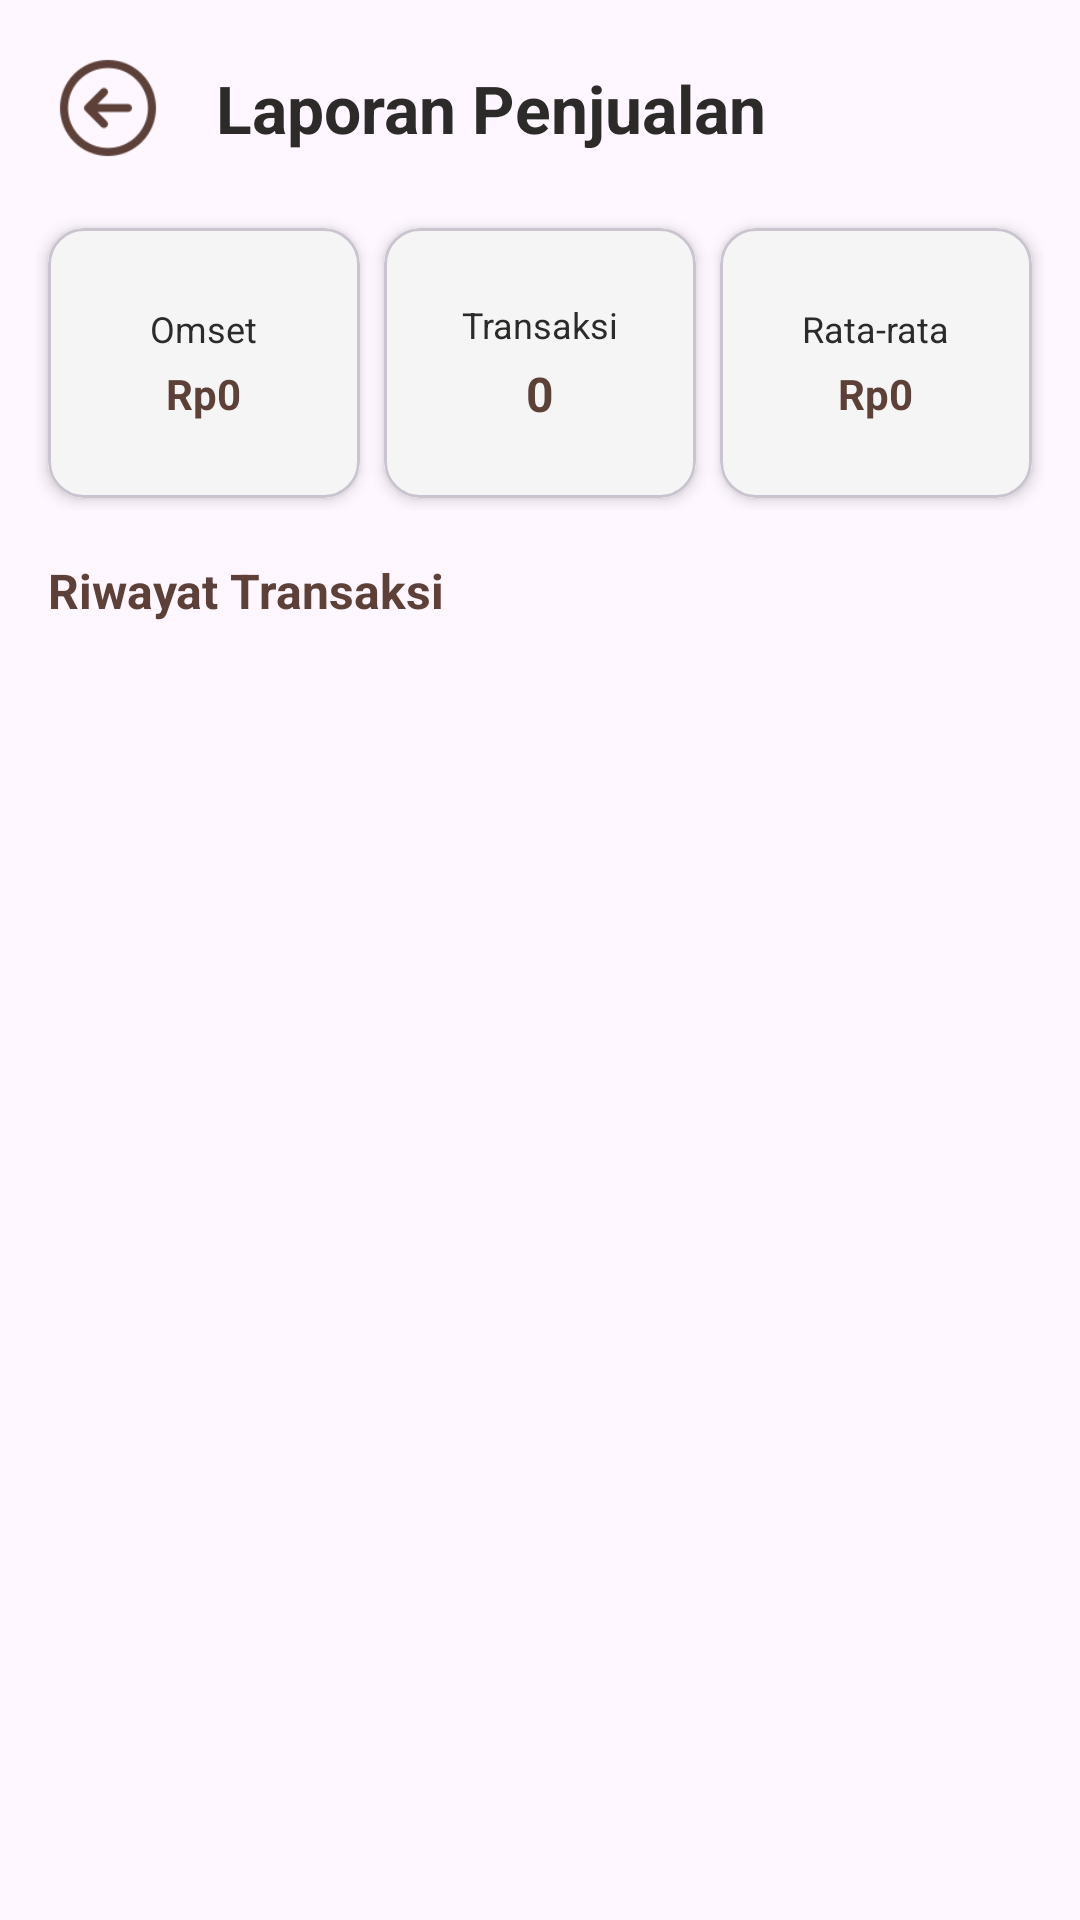

Layout XML and referenced resources for this Android screen:
<!-- AndroidManifest.xml: application theme Theme.Kasir -->
<!-- res/layout/activity_laporan.xml -->
<?xml version="1.0" encoding="utf-8"?>
<androidx.constraintlayout.widget.ConstraintLayout
    xmlns:android="http://schemas.android.com/apk/res/android"
    xmlns:app="http://schemas.android.com/apk/res-auto"
    xmlns:tools="http://schemas.android.com/tools"
    android:id="@+id/main"
    android:layout_width="match_parent"
    android:layout_height="match_parent"
    android:fitsSystemWindows="true">

    <LinearLayout
        android:id="@+id/headerLayout"
        android:layout_width="match_parent"
        android:layout_height="wrap_content"
        android:orientation="horizontal"
        android:padding="16dp"
        android:gravity="center_vertical"
        app:layout_constraintTop_toTopOf="parent">

        <ImageView
            android:id="@+id/btnBack"
            android:layout_width="40dp"
            android:layout_height="40dp"
            android:src="@drawable/ic_back"
            android:layout_marginEnd="16dp"
            app:tint="@color/icon_color"/>

        <TextView
            android:layout_width="wrap_content"
            android:layout_height="wrap_content"
            android:text="@string/laporan_penjualan"
            android:textSize="22sp"
            android:textColor="@color/text_secondary"
            android:textStyle="bold" />
    </LinearLayout>

    <LinearLayout
        android:id="@+id/layoutStats"
        android:layout_width="match_parent"
        android:layout_height="wrap_content"
        android:orientation="horizontal"
        android:paddingHorizontal="12dp"
        android:weightSum="3"
        app:layout_constraintTop_toBottomOf="@id/headerLayout">

        <com.google.android.material.card.MaterialCardView
            android:layout_width="0dp"
            android:layout_height="90dp"
            android:layout_weight="1"
            android:layout_margin="4dp"
            app:cardCornerRadius="12dp"
            app:cardElevation="3dp"
            app:cardBackgroundColor="?attr/colorSurfaceVariant">

            <LinearLayout
                android:layout_width="match_parent"
                android:layout_height="match_parent"
                android:orientation="vertical"
                android:gravity="center"
                android:background="@color/surface_variant"
                android:padding="8dp">

                <TextView
                    android:layout_width="wrap_content"
                    android:layout_height="wrap_content"
                    android:text="@string/omset"
                    android:textSize="12sp"
                    android:textColor="@color/text_secondary" />

                <TextView
                    android:id="@+id/tvRevenue"
                    android:layout_width="wrap_content"
                    android:layout_height="wrap_content"
                    android:layout_marginTop="4dp"
                    android:text="@string/format_rupiah_nol"
                    android:textColor="@color/text_primary"
                    android:textStyle="bold"
                    android:textSize="14sp"
                    android:gravity="center"/>
            </LinearLayout>
        </com.google.android.material.card.MaterialCardView>

        <com.google.android.material.card.MaterialCardView
            android:layout_width="0dp"
            android:layout_height="90dp"
            android:layout_weight="1"
            android:layout_margin="4dp"
            app:cardCornerRadius="12dp"
            app:cardElevation="3dp"
            app:cardBackgroundColor="?attr/colorSurfaceVariant">

            <LinearLayout
                android:layout_width="match_parent"
                android:layout_height="match_parent"
                android:orientation="vertical"
                android:gravity="center"
                android:background="@color/surface_variant"
                android:padding="8dp">

                <TextView
                    android:layout_width="wrap_content"
                    android:layout_height="wrap_content"
                    android:text="@string/label_transaksi"
                    android:textSize="12sp"
                    android:textColor="@color/text_secondary" />

                <TextView
                    android:id="@+id/tvTransCount"
                    android:layout_width="wrap_content"
                    android:layout_height="wrap_content"
                    android:layout_marginTop="4dp"
                    android:text="0"
                    android:textColor="@color/text_primary"
                    android:textStyle="bold"
                    android:textSize="16sp"
                    android:gravity="center"/>
            </LinearLayout>
        </com.google.android.material.card.MaterialCardView>

        <com.google.android.material.card.MaterialCardView
            android:layout_width="0dp"
            android:layout_height="90dp"
            android:layout_weight="1"
            android:layout_margin="4dp"
            app:cardCornerRadius="12dp"
            app:cardElevation="3dp"
            app:cardBackgroundColor="?attr/colorSurfaceVariant">

            <LinearLayout
                android:layout_width="match_parent"
                android:layout_height="match_parent"
                android:orientation="vertical"
                android:gravity="center"
                android:background="@color/surface_variant"
                android:padding="8dp">

                <TextView
                    android:layout_width="wrap_content"
                    android:layout_height="wrap_content"
                    android:text="@string/rata_rata"
                    android:textSize="12sp"
                    android:textColor="@color/text_secondary" />

                <TextView
                    android:id="@+id/tvAverage"
                    android:layout_width="wrap_content"
                    android:layout_height="wrap_content"
                    android:layout_marginTop="4dp"
                    android:text="@string/format_rupiah_nol"
                    android:textColor="@color/text_primary"
                    android:textStyle="bold"
                    android:textSize="14sp"
                    android:gravity="center"/>
            </LinearLayout>
        </com.google.android.material.card.MaterialCardView>

    </LinearLayout>

    <TextView
        android:id="@+id/tvHistoryHeader"
        android:layout_width="wrap_content"
        android:layout_height="wrap_content"
        android:layout_margin="16dp"
        android:text="@string/riwayat_transaksi"
        android:textSize="16sp"
        android:textStyle="bold"
        android:textColor="@color/text_primary"
        app:layout_constraintTop_toBottomOf="@id/layoutStats"
        app:layout_constraintStart_toStartOf="parent"/>

    <androidx.recyclerview.widget.RecyclerView
        android:id="@+id/recyclerViewRiwayat"
        android:layout_width="0dp"
        android:layout_height="0dp"
        android:layout_marginTop="8dp"
        app:layout_constraintTop_toBottomOf="@id/tvHistoryHeader"
        app:layout_constraintBottom_toBottomOf="parent"
        app:layout_constraintStart_toStartOf="parent"
        app:layout_constraintEnd_toEndOf="parent"
        tools:listitem="@layout/item_data_transaksi"/>

</androidx.constraintlayout.widget.ConstraintLayout>
<!-- res/layout/item_data_transaksi.xml (included above) -->
<?xml version="1.0" encoding="utf-8"?>
<com.google.android.material.card.MaterialCardView
        xmlns:android="http://schemas.android.com/apk/res/android"
        xmlns:app="http://schemas.android.com/apk/res-auto"
        android:layout_width="match_parent"
        android:layout_height="wrap_content"
        android:layout_marginHorizontal="12dp"
        android:layout_marginVertical="6dp"
        app:cardCornerRadius="24dp"
        app:cardElevation="0dp"
        app:cardBackgroundColor="?attr/colorSurface"
        app:strokeWidth="1dp"
        app:strokeColor="?attr/colorOutlineVariant">

    <LinearLayout
        android:layout_width="match_parent"
        android:layout_height="wrap_content"
        android:orientation="vertical"
        android:padding="16dp">

        <LinearLayout
            android:layout_width="match_parent"
            android:layout_height="wrap_content"
            android:orientation="horizontal"
            android:gravity="center_vertical">

            <TextView
                android:id="@+id/tvTanggalTransaksi"
                android:layout_width="0dp"
                android:layout_height="wrap_content"
                android:layout_weight="1"
                android:text="@string/label_tanggal_nota"
                android:textSize="14sp"
                android:textStyle="bold"
                android:textColor="@color/text_primary"/>

            <TextView
                android:id="@+id/tvTotalTransaksi"
                android:layout_width="wrap_content"
                android:layout_height="wrap_content"
                android:text="@string/label_total_nota"
                android:textSize="16sp"
                android:textStyle="bold"
                android:textColor="@color/text_primary"/>
        </LinearLayout>

        <TextView
            android:id="@+id/tvItemsSummary"
            android:layout_width="match_parent"
            android:layout_height="wrap_content"
            android:layout_marginTop="6dp"
            android:text="@string/label_item"
            android:textSize="13sp"
            android:textColor="@color/text_secondary"
            android:maxLines="2"
            android:ellipsize="end"/>

        <TextView
            android:id="@+id/tvKasirName"
            android:layout_width="wrap_content"
            android:layout_height="wrap_content"
            android:layout_marginTop="6dp"
            android:text="@string/label_kasir"
            android:textSize="11sp"
            android:textColor="@color/text_hint" />

    </LinearLayout>

</com.google.android.material.card.MaterialCardView>
<!-- resources referenced by this layout -->
<resources>
  <color name="icon_color">#5D4037</color>
  <color name="surface_variant">#F5F5F5</color>
  <color name="text_hint">#A1887F</color>
  <color name="text_primary">#5D4037</color>
  <color name="text_secondary">#2C2B2A</color>
  <!-- drawable ic_back: png bitmap (drawable, 1797 bytes) -->
  <string name="format_rupiah_nol">Rp0</string>
  <string name="label_item">Item</string>
  <string name="label_kasir">Kasir</string>
  <string name="label_tanggal_nota">Tanggal</string>
  <string name="label_total_nota">Total</string>
  <string name="label_transaksi">Transaksi</string>
  <string name="laporan_penjualan">Laporan Penjualan</string>
  <string name="omset">Omset</string>
  <string name="rata_rata">Rata-rata</string>
  <string name="riwayat_transaksi">Riwayat Transaksi</string>
  <style name="Theme.Kasir" parent="Base.Theme.Kasir" />
  <style name="Base.Theme.Kasir" parent="Theme.Material3.DayNight.NoActionBar">
          <item name="colorPrimary">@color/primary_brown</item>
          <item name="colorSecondary">@color/accent_gold</item>
      </style>
  <color name="primary_brown">#8B7355</color>
  <color name="accent_gold">#D4B483</color>
</resources>
